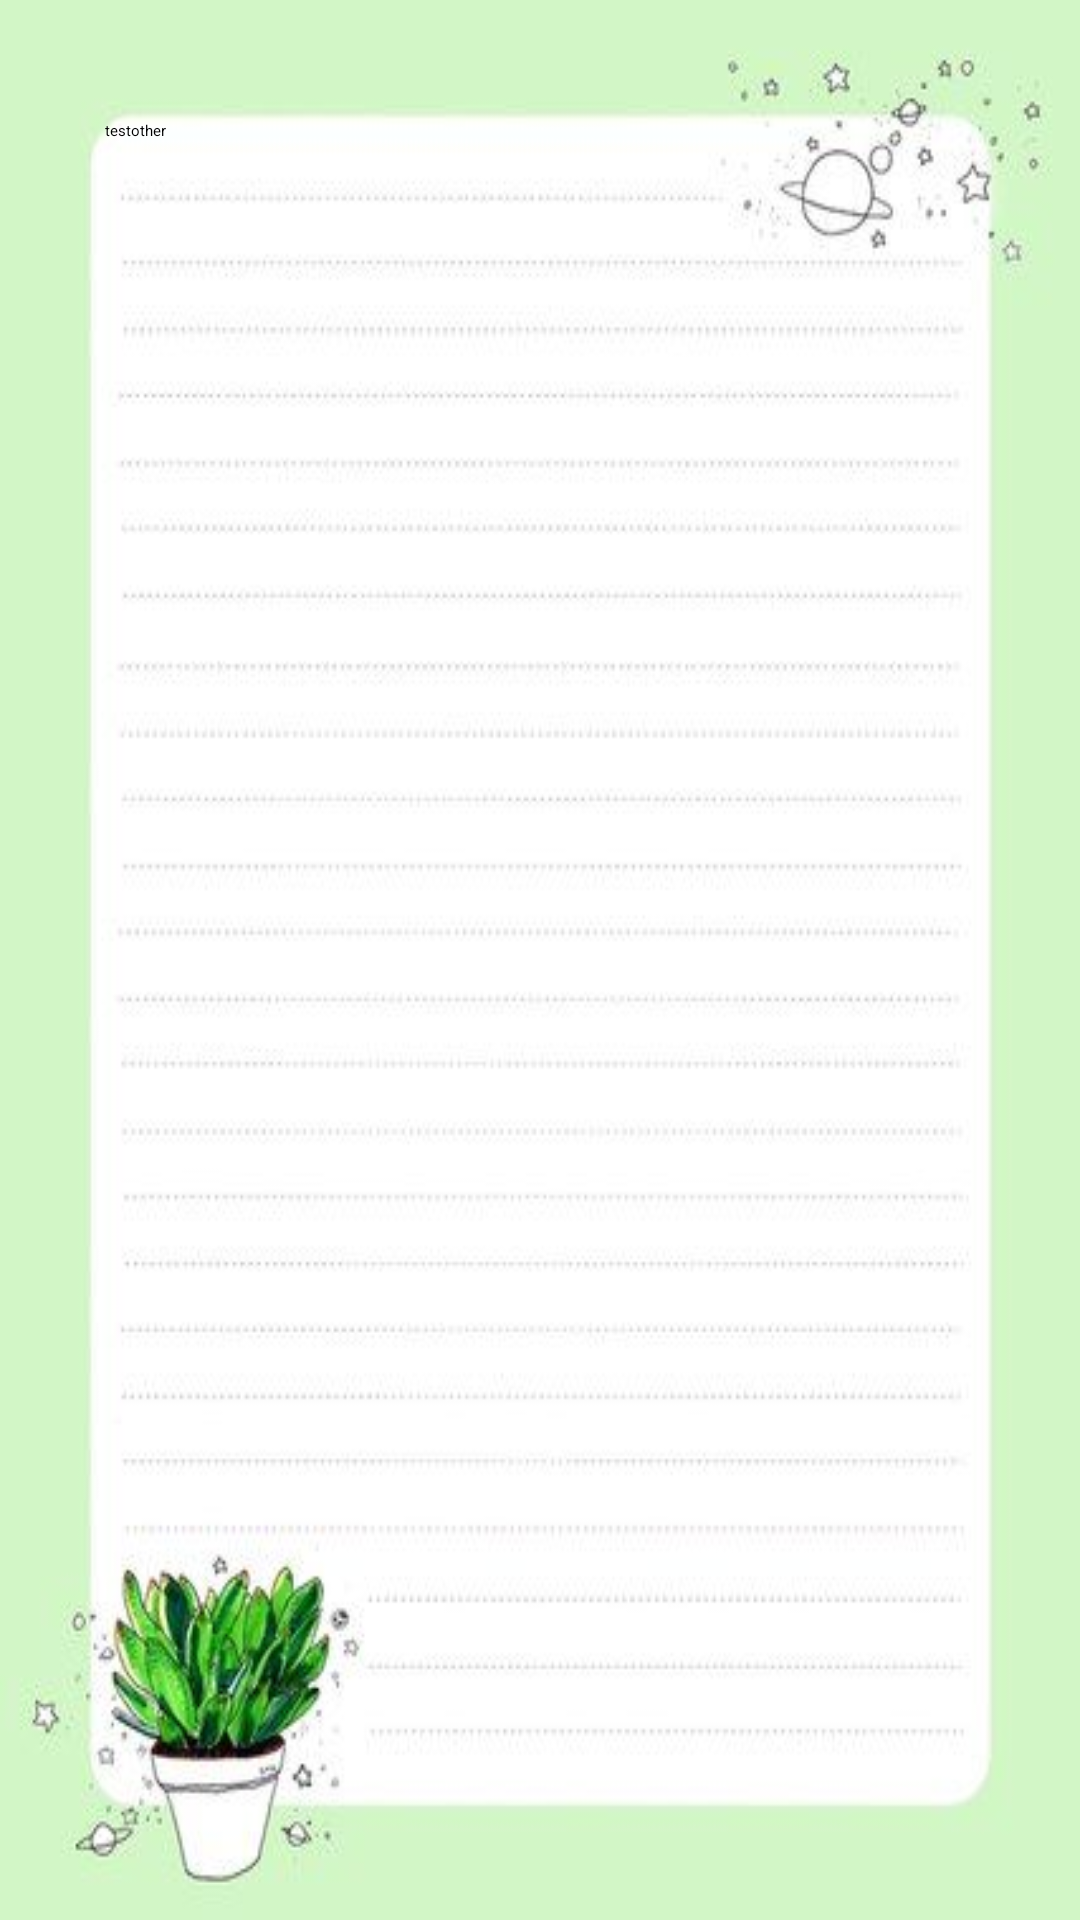

Produce the Android XML layout that renders to this screen, including the resource entries it uses.
<!-- AndroidManifest.xml: application theme Theme.Final_project -->
<!-- res/layout/fragment_other.xml -->
<?xml version="1.0" encoding="utf-8"?>
<FrameLayout xmlns:android="http://schemas.android.com/apk/res/android"
    xmlns:app="http://schemas.android.com/apk/res-auto"
    xmlns:tools="http://schemas.android.com/tools"
    android:layout_width="match_parent"
    android:layout_height="match_parent"
    android:background="@drawable/phonewallpaper"
    tools:context=".Other">

    
    <TextView
        android:layout_width="350dp"
        android:layout_height="653dp"
        android:layout_marginStart="35dp"
        android:layout_marginTop="40dp"
        android:text="testother" />

</FrameLayout>
<!-- resources referenced by this layout -->
<resources>
  <!-- drawable phonewallpaper: png bitmap (drawable, 126955 bytes) -->
</resources>
